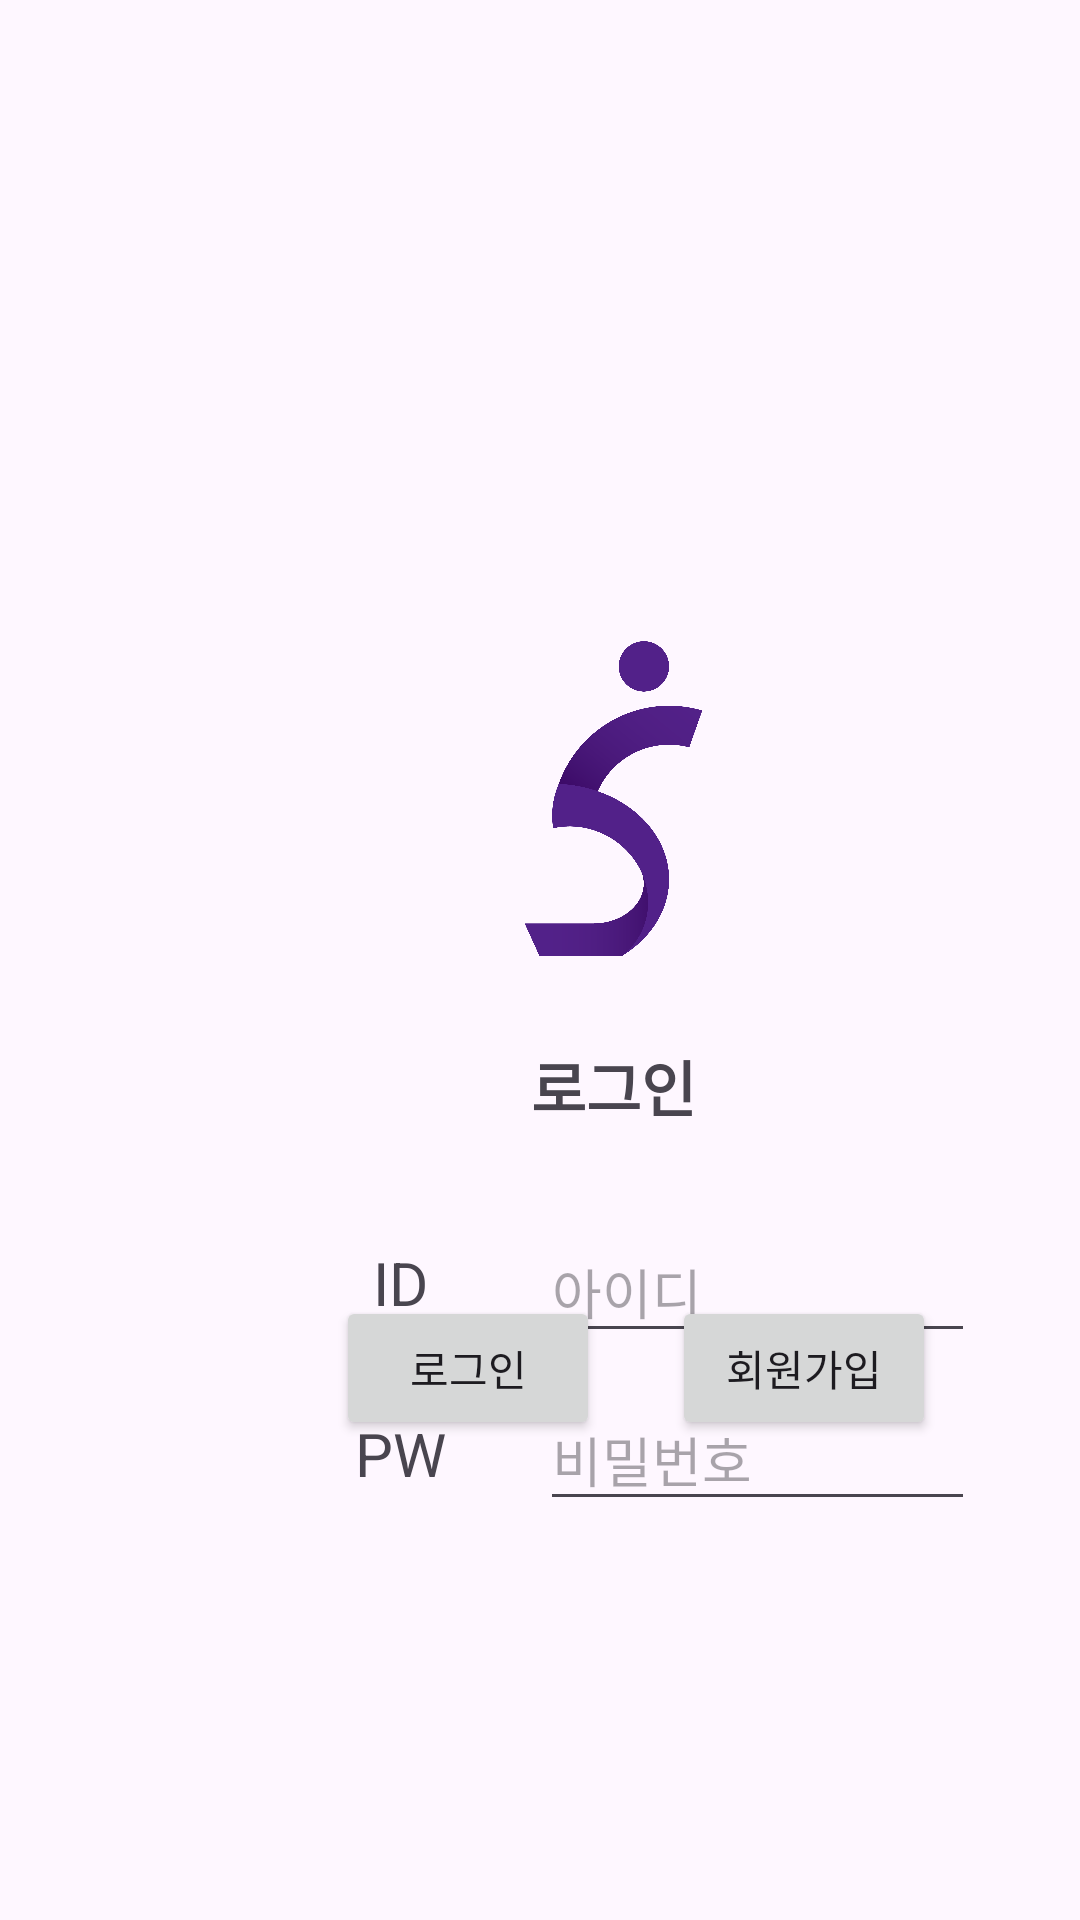

Android layout source for this screen:
<!-- AndroidManifest.xml: application theme Theme.JPS -->
<!-- res/layout/user.xml -->
<?xml version="1.0" encoding="utf-8"?>
<androidx.constraintlayout.widget.ConstraintLayout xmlns:android="http://schemas.android.com/apk/res/android"
    xmlns:app="http://schemas.android.com/apk/res-auto"
    xmlns:tools="http://schemas.android.com/tools"
    android:layout_width="match_parent"
    android:layout_height="match_parent">

    <ImageView
        android:id="@+id/imageView2"
        android:layout_width="129dp"
        android:layout_height="131dp"
        android:layout_marginLeft="140dp"
        android:layout_marginTop="204dp"
        app:layout_constraintLeft_toLeftOf="parent"
        app:layout_constraintTop_toTopOf="parent"
        app:srcCompat="@drawable/logo" />

    <TextView
        android:id="@+id/textView2"
        android:layout_width="129dp"
        android:layout_height="30dp"
        android:layout_marginLeft="140dp"
        android:layout_marginTop="12dp"
        android:gravity="center"
        android:text="로그인"
        android:textColor="@color/purple"
        android:textSize="20dp"
        android:textStyle="bold"
        app:layout_constraintLeft_toLeftOf="parent"
        app:layout_constraintTop_toBottomOf="@id/imageView2" />

    <EditText
        android:id="@+id/editTextUsername"
        android:layout_width="145dp"
        android:layout_height="44dp"
        android:layout_marginLeft="76dp"
        android:layout_marginTop="72dp"
        android:hint="아이디"
        app:layout_constraintLeft_toLeftOf="@id/textView3"
        app:layout_constraintTop_toBottomOf="@id/imageView2" />

    <TextView
        android:id="@+id/textView3"
        android:layout_width="59dp"
        android:layout_height="41dp"
        android:layout_marginLeft="104dp"
        android:layout_marginTop="72dp"
        android:gravity="center"
        android:text="ID"
        android:textSize="20dp"
        app:layout_constraintLeft_toLeftOf="parent"
        app:layout_constraintTop_toBottomOf="@id/imageView2" />

    <EditText
        android:id="@+id/editTextPassword"
        android:layout_width="145dp"
        android:layout_height="44dp"
        android:layout_marginLeft="76dp"
        android:layout_marginTop="12dp"
        android:hint="비밀번호"
        app:layout_constraintLeft_toLeftOf="@id/textView4"
        app:layout_constraintTop_toBottomOf="@id/editTextUsername" />

    <TextView
        android:id="@+id/textView4"
        android:layout_width="59dp"
        android:layout_height="41dp"
        android:layout_marginLeft="104dp"
        android:layout_marginTop="16dp"
        android:gravity="center"
        android:text="PW"
        android:textSize="20dp"
        app:layout_constraintLeft_toLeftOf="parent"
        app:layout_constraintTop_toBottomOf="@id/textView3" />

    <Button
        android:id="@+id/buttonSignUp"
        android:layout_width="wrap_content"
        android:layout_height="wrap_content"
        android:layout_marginLeft="112dp"
        android:layout_marginBottom="160dp"
        android:text="회원가입"
        app:layout_constraintBottom_toBottomOf="parent"
        app:layout_constraintLeft_toLeftOf="@id/buttonLogin" />

    <Button
        android:id="@+id/buttonLogin"
        android:layout_width="wrap_content"
        android:layout_height="wrap_content"
        android:layout_marginLeft="112dp"
        android:layout_marginBottom="160dp"
        android:text="로그인"
        app:layout_constraintBottom_toBottomOf="parent"
        app:layout_constraintLeft_toLeftOf="parent" />

</androidx.constraintlayout.widget.ConstraintLayout>
<!-- resources referenced by this layout -->
<resources>
  <!-- drawable logo: png bitmap (drawable, 89801 bytes) -->
  <style name="Theme.JPS" parent="Base.Theme.JPS" />
  <style name="Base.Theme.JPS" parent="Theme.Material3.DayNight.NoActionBar">
          
          
      </style>
</resources>
